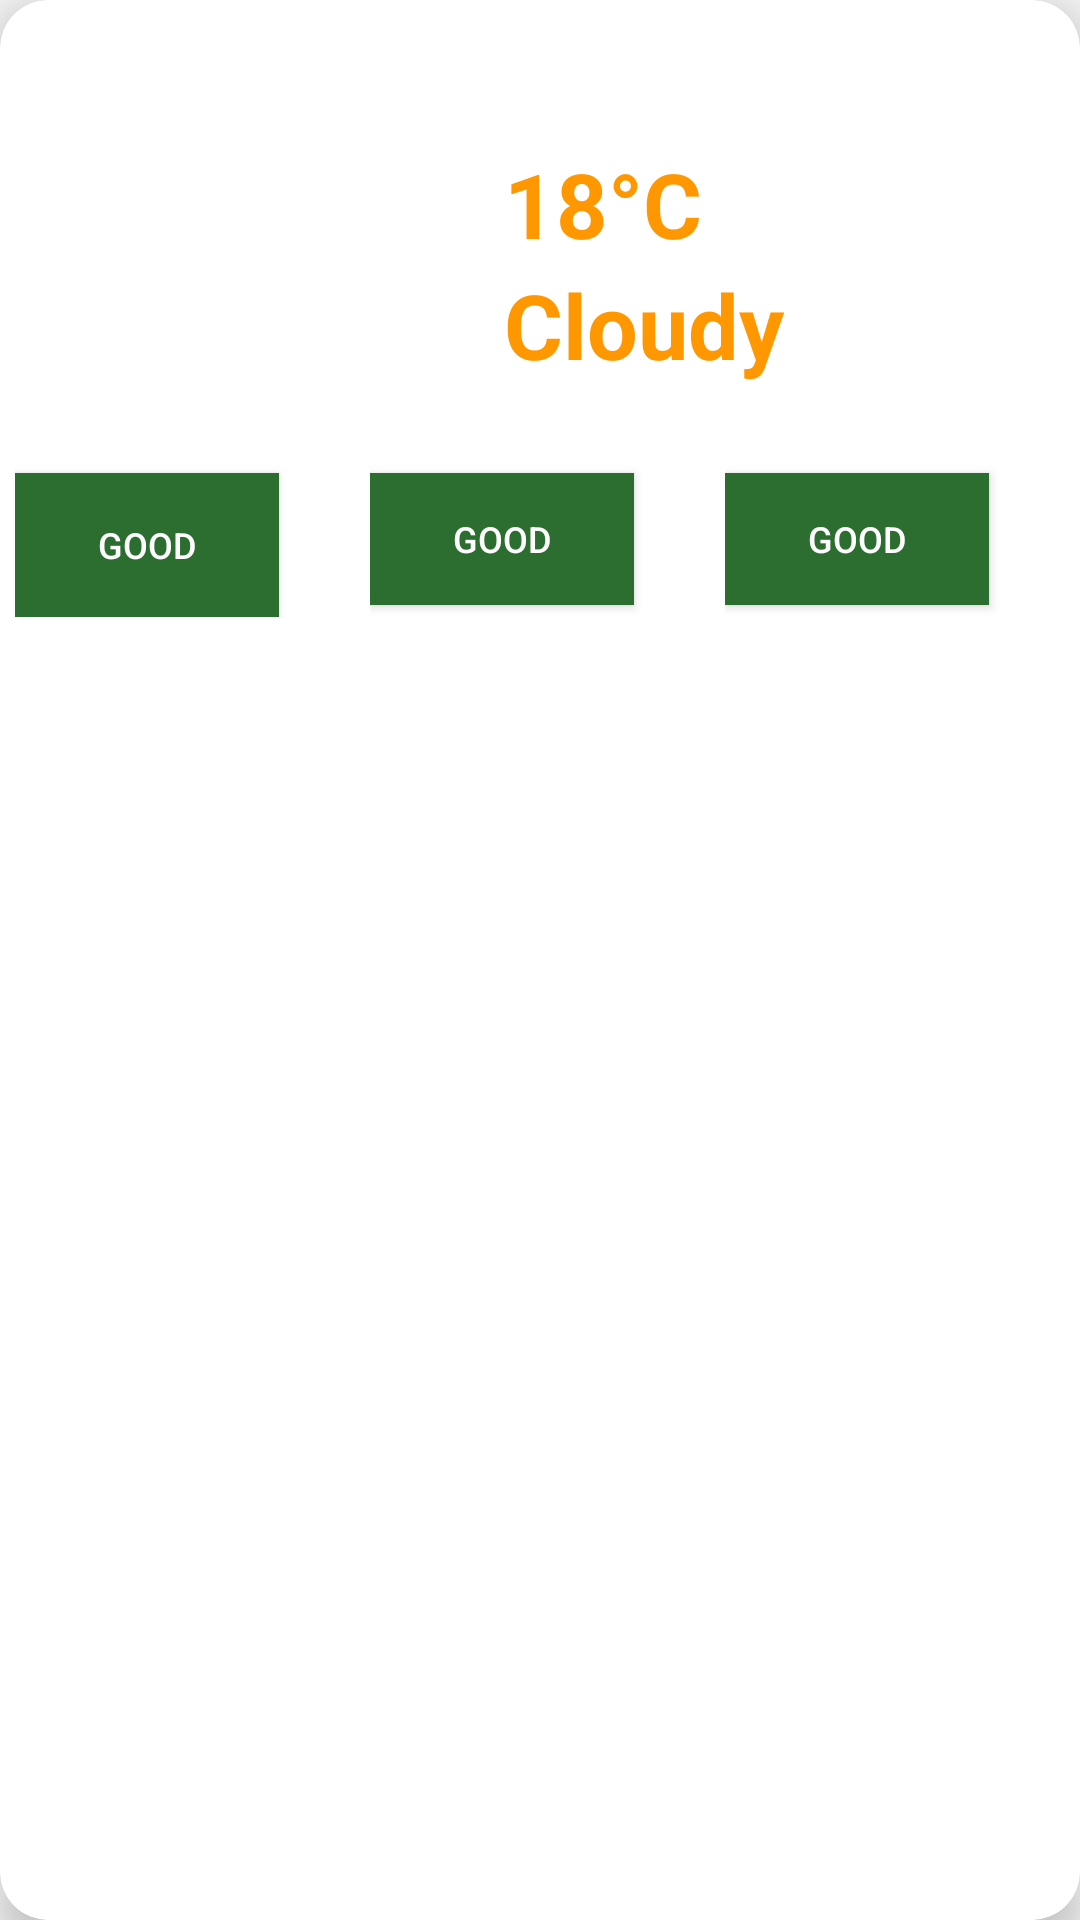

This screen was rendered from an Android layout file. Write that file and the resources it references.
<!-- AndroidManifest.xml: application theme AppTheme -->
<!-- res/layout/weather_item.xml -->
<androidx.cardview.widget.CardView
    xmlns:android="http://schemas.android.com/apk/res/android"
    xmlns:app="http://schemas.android.com/apk/res-auto"
    android:layout_width="match_parent"
    android:layout_height="200dp"
    android:layout_margin="16dp"
    app:cardCornerRadius="16dp"
    app:cardElevation="8dp">

    <RelativeLayout
        android:layout_width="match_parent"
        android:layout_height="match_parent"
        android:background="@drawable/weathercover"
        android:padding="5dp">

        
        <TextView
            android:id="@+id/date_tv"
            android:layout_width="wrap_content"
            android:layout_height="wrap_content"
            android:layout_alignParentTop="true"
            android:layout_margin="8dp"
            android:text="12 Dec 2024"
            android:textColor="@color/white"
            android:textSize="16sp"
            android:textStyle="bold" />

        <LinearLayout
            android:id="@+id/linearLayout"
            android:layout_width="match_parent"
            android:layout_height="wrap_content"
            android:layout_below="@id/date_tv"
            android:gravity="center_vertical"
            android:orientation="horizontal"
            android:padding="5dp">

            
            <ImageView
                android:id="@+id/weather_poster"
                android:layout_width="50dp"
                android:layout_height="50dp"
                android:layout_marginRight="8dp"
                android:scaleType="centerCrop"
                android:src="@drawable/sun" />

            <LinearLayout
                android:layout_width="wrap_content"
                android:layout_height="wrap_content"
                android:orientation="vertical"
                android:layout_marginLeft="100dp">

                <TextView
                    android:id="@+id/temp_tv"
                    android:layout_width="wrap_content"
                    android:layout_height="wrap_content"
                    android:text="18°C"
                    android:textColor="@color/colorAccent"
                    android:textSize="30sp"
                    android:textStyle="bold" />

                <TextView
                    android:id="@+id/description_tv"
                    android:layout_width="wrap_content"
                    android:layout_height="wrap_content"
                    android:text="Cloudy"
                    android:textColor="@color/colorAccent"
                    android:textSize="30sp"
                    android:textStyle="bold" />
            </LinearLayout>
        </LinearLayout>

        <LinearLayout
            android:layout_width="match_parent"
            android:layout_height="wrap_content"
            android:layout_below="@id/linearLayout"
            android:orientation="horizontal">

            <LinearLayout
                android:layout_width="0dp"
                android:layout_height="match_parent"
                android:layout_weight="1"
                android:orientation="vertical">

                <TextView
                    android:layout_width="wrap_content"
                    android:layout_height="wrap_content"
                    android:text="Humidity"
                    android:textStyle="bold"
                    android:textColor="@color/white"
                    android:textSize="18sp" />

                <androidx.appcompat.widget.AppCompatButton
                    android:id="@+id/humidity_btn"
                    android:layout_width="wrap_content"
                    android:layout_height="wrap_content"
                    android:text="Good"
                    android:background="@color/colorPrimaryVariant"
                    android:textSize="12sp" />
            </LinearLayout>

            <LinearLayout
                android:layout_width="0dp"
                android:layout_height="match_parent"
                android:layout_weight="1"
                android:orientation="vertical"
                android:layout_marginStart="5dp">

                <TextView
                    android:id="@+id/percip"
                    android:layout_width="wrap_content"
                    android:layout_height="wrap_content"
                    android:text="Percepition"
                    android:textStyle="bold"
                    android:textColor="@color/white"
                    android:textSize="18sp"
                    android:textAlignment="center" />

                <androidx.appcompat.widget.AppCompatButton
                    android:id="@+id/percip_btn"
                    android:layout_width="wrap_content"
                    android:layout_height="44dp"
                    android:text="Good"
                    android:background="@color/colorPrimaryVariant"
                    android:textSize="12sp" />
            </LinearLayout>

            <LinearLayout
                android:layout_width="0dp"
                android:layout_height="match_parent"
                android:layout_weight="1"
                android:orientation="vertical"
                android:layout_marginStart="5dp">

                <TextView
                    android:id="@+id/wind_speed"
                    android:layout_width="wrap_content"
                    android:layout_height="wrap_content"
                    android:text="Wind Speed"
                    android:textStyle="bold"
                    android:textColor="@color/white"
                    android:textSize="18sp" />

                <androidx.appcompat.widget.AppCompatButton
                    android:id="@+id/wind_btn"
                    android:layout_width="wrap_content"
                    android:layout_height="44dp"
                    android:text="Good"
                    android:background="@color/colorPrimaryVariant"
                    android:textSize="12sp" />
            </LinearLayout>
        </LinearLayout>
    </RelativeLayout>
</androidx.cardview.widget.CardView>
<!-- resources referenced by this layout -->
<resources>
  <color name="colorAccent">#FF9800</color>
  <color name="colorPrimaryVariant">#2C6E2F</color>
  <color name="white">#FFFFFFFF</color>
  <style name="AppTheme" parent="Theme.Material3.DayNight.NoActionBar">
          
          <item name="colorPrimary">@color/colorPrimary</item>
          <item name="colorPrimaryVariant">@color/colorPrimaryVariant</item>
          <item name="colorOnPrimary">@color/white</item>
  
          
          <item name="colorSecondary">@color/white</item>
          <item name="colorSecondaryVariant">@color/white</item>
          <item name="colorOnSecondary">@color/colorPrimaryVariant</item>
  
          
          <item name="android:colorBackground">@color/colorBackground</item>
          <item name="colorOnBackground">@color/colorPrimaryVariant</item>
  
          
          <item name="colorSurface">#FF5722</item>
          <item name="colorOnSurface">@color/colorPrimaryVariant</item>
  
          
          <item name="android:textColor">@color/white</item>
  
          
          <item name="android:windowLightStatusBar">true</item>
  
          
          <item name="android:statusBarColor">@color/colorPrimaryVariant</item>
          <item name="android:enforceStatusBarContrast" tools:targetApi="q">true</item>
  
          <item name="android:windowContentTransitions">true</item>
      </style>
  <color name="colorPrimary">#388E3C</color>
  <color name="colorBackground">#F5F5F5</color>
</resources>
